Dataset: new_dataset (GitHub, Dev789-del/Tree_Classification). Classes: African tulip, Alstonia scholaris, banyan tree, coconut tree, Ficus religiosa, mango, Quercus robur, rhododendron tree, Royal Poinciana, silver birch.

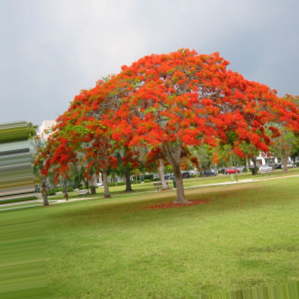
Label: Royal Poinciana

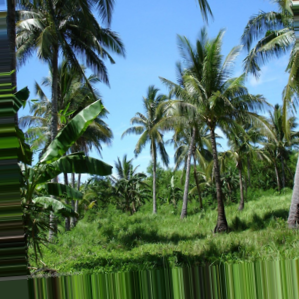
Label: coconut tree

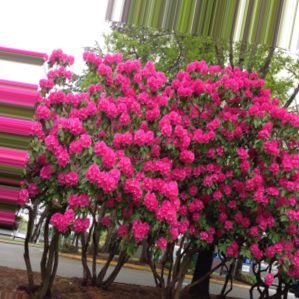
Label: rhododendron tree

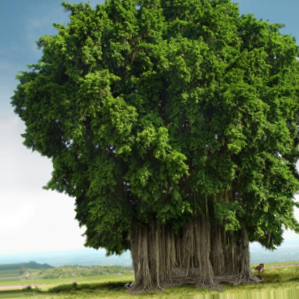
Label: banyan tree

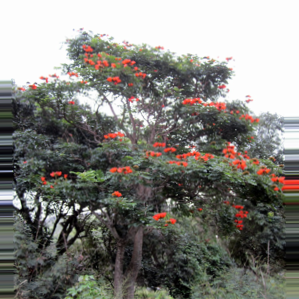
Label: African tulip

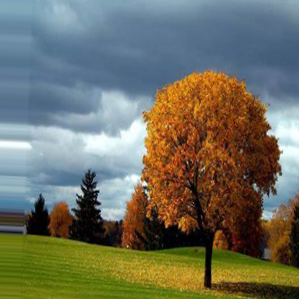
Label: Quercus robur
